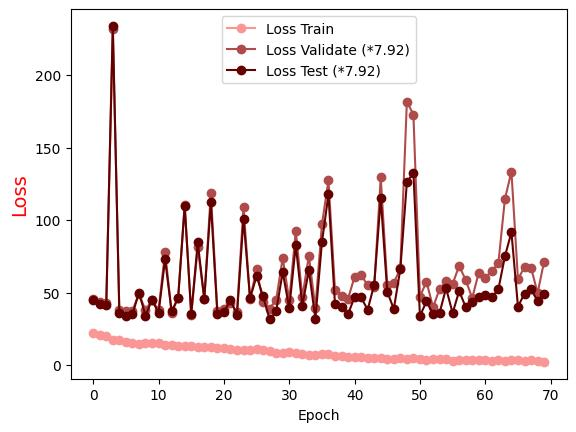

The data file committed next to this chart (first rows):
Epoch, Loss Train, Loss Validate (*7.92), Loss Test (*7.92)
0.0, 22.11, 45.48, 45.19
1.0, 20.65, 43.14, 41.88
2.0, 19.73, 42.83, 41.28
3.0, 17.37, 231.6, 233.8
4.0, 17.44, 37.68, 35.93
5.0, 15.82, 37.02, 34.08
6.0, 14.98, 37.27, 34.91
7.0, 14.47, 49.09, 49.99
8.0, 15.21, 37.84, 34.16
9.0, 15.31, 45.05, 44.93
10.0, 15.26, 37.8, 35.92
11.0, 13.93, 78.12, 72.86
12.0, 13.78, 36.23, 36.93
13.0, 13.27, 46.42, 46.33
14.0, 13.01, 110.6, 109.8
15.0, 13.24, 34.62, 35.2
16.0, 12.14, 81.08, 84.58
17.0, 12.59, 45.37, 45.5
18.0, 12.23, 118.9, 112.2
19.0, 11.85, 37.35, 35.33
20.0, 11.46, 38.47, 36.4
21.0, 10.97, 42.56, 44.67
22.0, 10.36, 36.48, 34.8
23.0, 10.04, 109, 101
24.0, 10.62, 45.55, 46.06
25.0, 10.77, 66.12, 61.3
26.0, 10.19, 43.51, 47.27
27.0, 9.355, 38.91, 31.48
28.0, 8.543, 45.04, 37.01
29.0, 8.078, 73.91, 64.17
30.0, 9.186, 44.53, 39.14
31.0, 8.157, 92.48, 82.67
32.0, 7.783, 46.69, 40.99
33.0, 6.978, 75.32, 65.4
34.0, 7.09, 39.23, 31.96
35.0, 7.427, 96.92, 84.66
36.0, 7.548, 127.4, 117.7
37.0, 6.346, 51.95, 41.77
38.0, 5.933, 47.9, 39.92
39.0, 5.639, 45.8, 35.16
40.0, 5.351, 60.95, 46.89
41.0, 5.221, 62.33, 46.59
42.0, 5.126, 54.89, 38.16
43.0, 5.094, 53.66, 55.44
44.0, 5.098, 129.5, 114.9
45.0, 4.319, 55.14, 50.6
46.0, 4.185, 56.53, 38.59
47.0, 4.816, 66.75, 66.27
48.0, 4.064, 181.7, 126
49.0, 4.591, 172.7, 132.6
50.0, 4.004, 47.14, 33.75
51.0, 3.713, 57.53, 43.95
52.0, 4.324, 39.89, 35.24
53.0, 4.012, 52.33, 35.89
54.0, 3.887, 57.8, 53.02
55.0, 3.12, 55.92, 35.86
56.0, 3.773, 68.41, 50.96
57.0, 3.788, 58.59, 40.01
58.0, 3.33, 46.28, 43.23
59.0, 3.271, 63.7, 47.02
... 10 more rows
